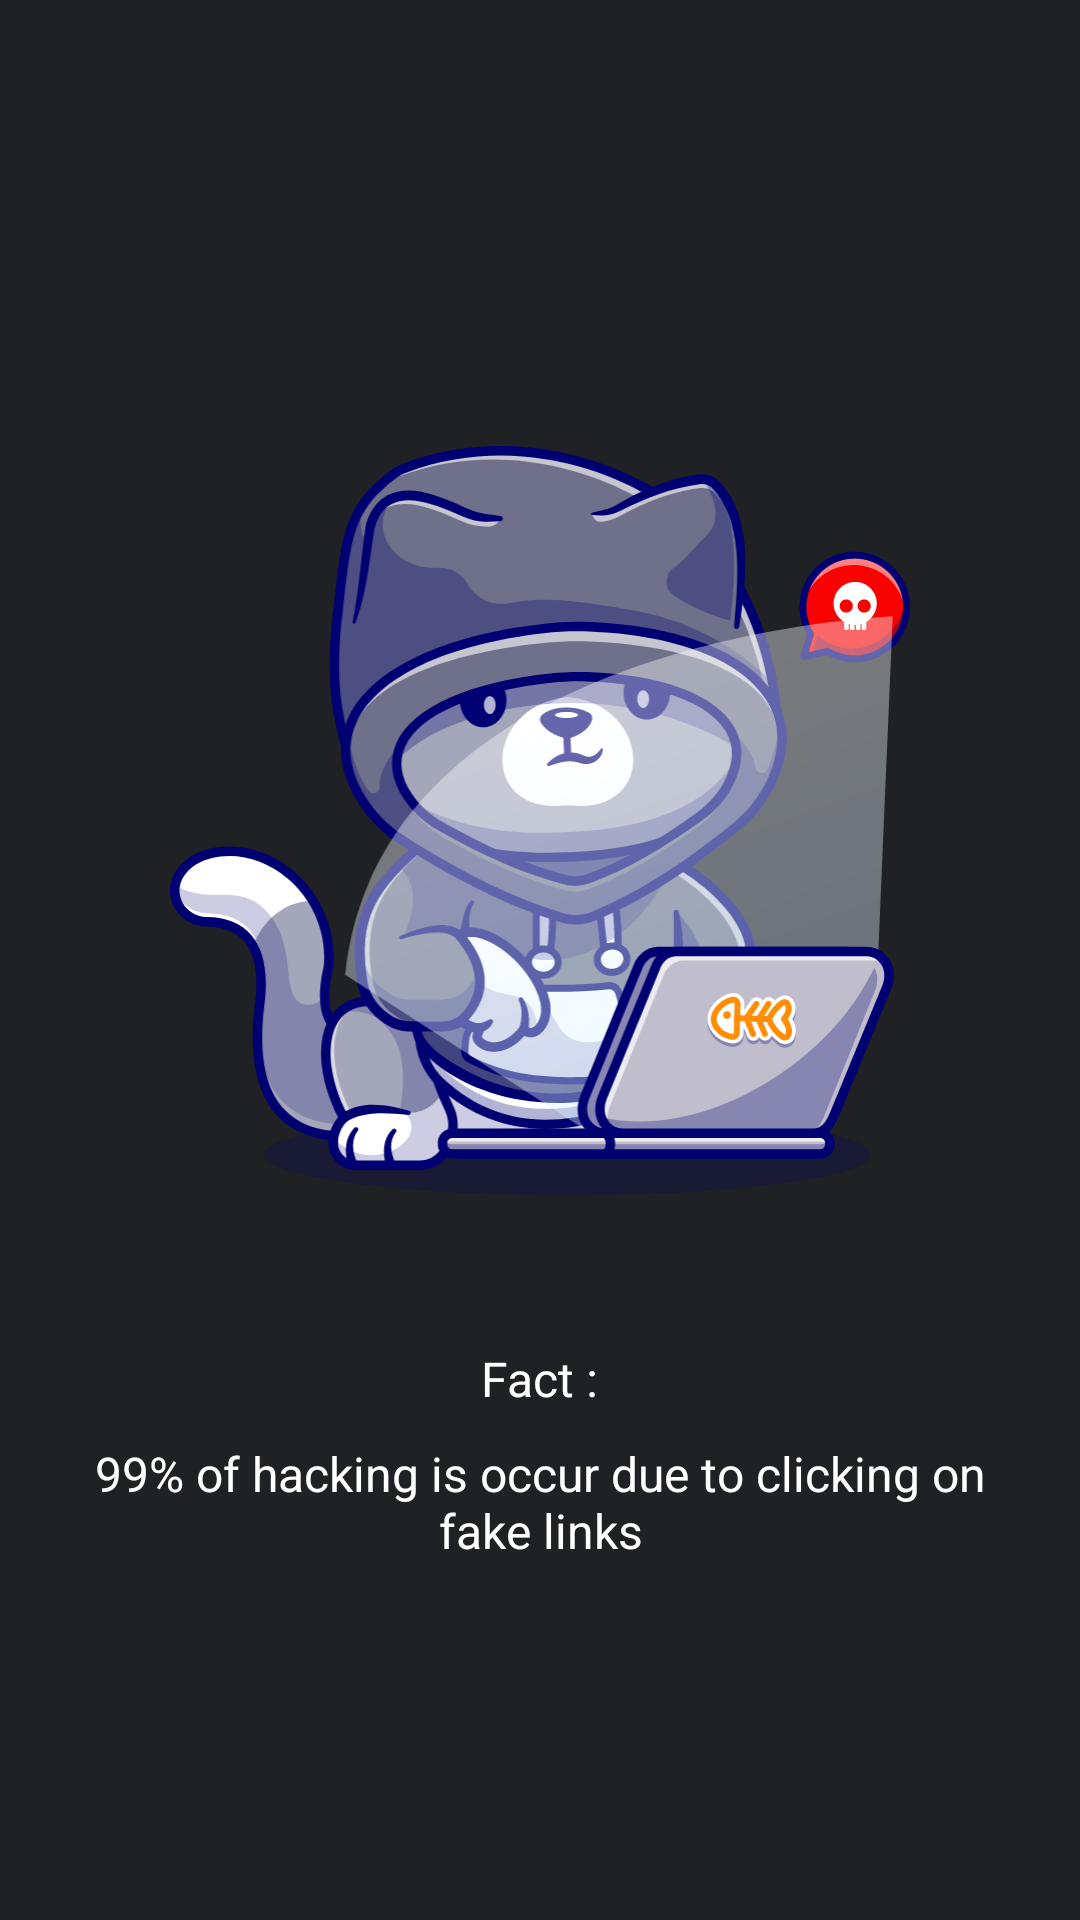

Android layout source for this screen:
<!-- AndroidManifest.xml: activity theme Theme.TrueLink.NoActionBar -->
<!-- res/layout/fragment_intro.xml -->
<?xml version="1.0" encoding="utf-8"?>
<FrameLayout xmlns:android="http://schemas.android.com/apk/res/android"
    android:layout_width="match_parent"
    android:layout_height="match_parent"
    android:background="@color/primary_color">

    <LinearLayout
        android:layout_width="match_parent"
        android:layout_height="wrap_content"
        android:layout_gravity="center"
        android:background="@color/primary_color"
        android:orientation="vertical"
        android:padding="@dimen/margin15">




        <ImageView
            android:layout_width="@dimen/margin250"
            android:layout_height="@dimen/margin250"
            android:layout_gravity="center"
            android:layout_margin="@dimen/margin30"
            android:src="@drawable/ic_welcome_screen_1" />

        <TextView
            android:id="@+id/txt_header"
            style="@style/textViewFontSora"
            android:layout_width="wrap_content"
            android:layout_height="wrap_content"
            android:layout_gravity="center"
            android:layout_marginTop="@dimen/margin10"
            android:padding="@dimen/margin10"
            android:text="@string/fact"
            android:textColor="@color/white"
            android:textSize="@dimen/text16" />

        <TextView
            android:id="@+id/txt__description"
            style="@style/textViewFontSora"
            android:layout_width="wrap_content"
            android:layout_height="wrap_content"
            android:layout_gravity="center"
            android:gravity="center"
            android:text="@string/welcome_text_1"
            android:textColor="@color/white"
            android:textSize="@dimen/text16" />


    </LinearLayout>
</FrameLayout>
<!-- resources referenced by this layout -->
<resources>
  <color name="primary_color">#202125</color>
  <color name="white">#FFFFFFFF</color>
  <dimen name="margin10">10dp</dimen>
  <dimen name="margin15">15dp</dimen>
  <dimen name="margin250">250dp</dimen>
  <dimen name="margin30">30dp</dimen>
  <dimen name="text16">16sp</dimen>
  <!-- drawable ic_welcome_screen_1: vector/xml drawable (drawable, 79590 chars, omitted) -->
  <string name="fact">Fact :</string>
  <string name="welcome_text_1">99% of hacking is occur due to clicking on fake links</string>
  <style name="textViewFontSora" parent="Widget.AppCompat.TextView">
          <item name="fontFamily">@font/sora</item>
  
      </style>
  <style name="Theme.TrueLink.NoActionBar">
          <item name="windowActionBar">false</item>
          <item name="windowNoTitle">true</item>
  
          
      </style>
</resources>
